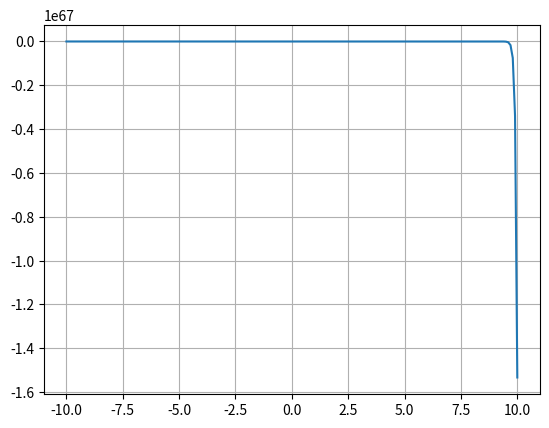

Python code for this plot:
import matplotlib.pyplot as plt
import numpy as np

def func(x):
  return -110*np.exp(15*x)+1;

def Secant(func, x0, x1):
    e = 1e-10
    N = 100
    print('\n\nIterations:')
    counter = 1
    condition = True
    while condition:
        if func(x0) == func(x1):
            print('ERROR!')
            break

        x2 = x0 - (x1 - x0) * func(x0) / (func(x1) - func(x0))
        print('Iteration-%d, x2 = %0.4f and f(x2) = %0.6f' % (counter, x2, func(x2)))
        x0 = x1
        x1 = x2
        counter = counter + 1

        if counter > N:
            print('No Root Found!')
            break

        condition = abs(func(x2)) > e
    print('\n Exact root is: %0.8f' % x2)
    return x2

Secant(func,0,110)
x = np.linspace(-10, 10, 200)
y = func(x)
plt.plot(x, y)
plt.grid()
plt.show()



